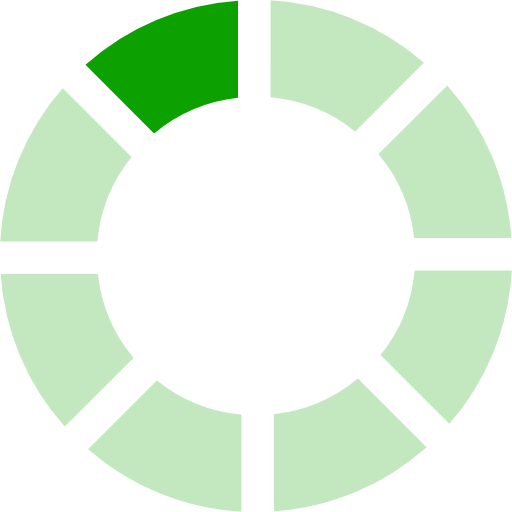
t = 0.00 s
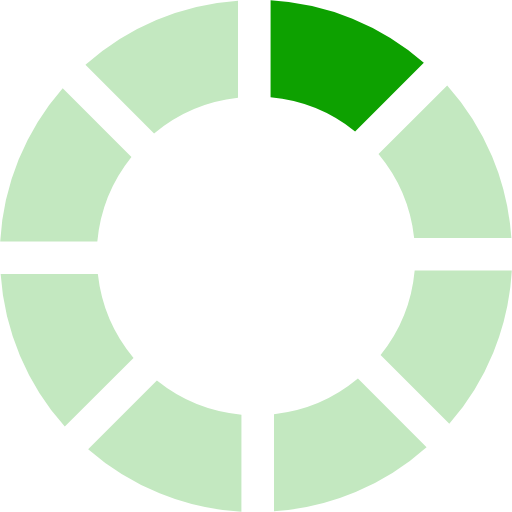
t = 0.13 s
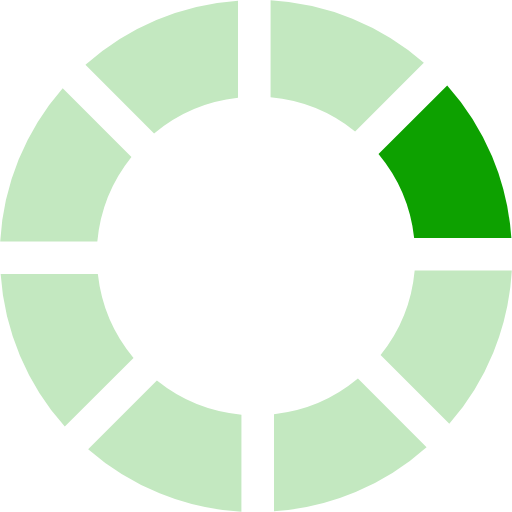
t = 0.23 s
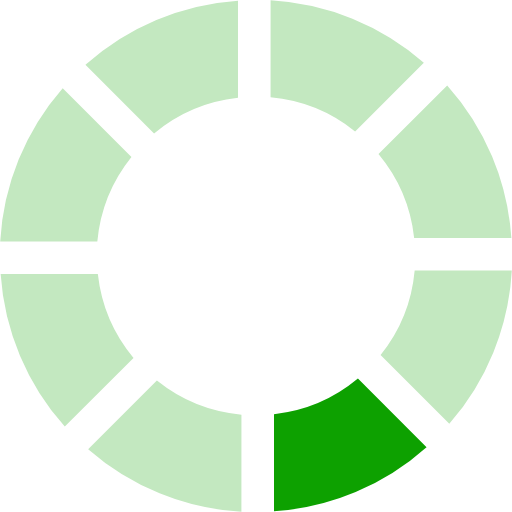
t = 0.36 s
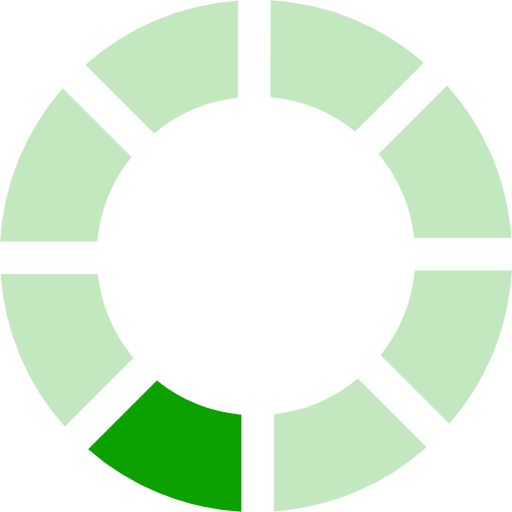
t = 0.49 s
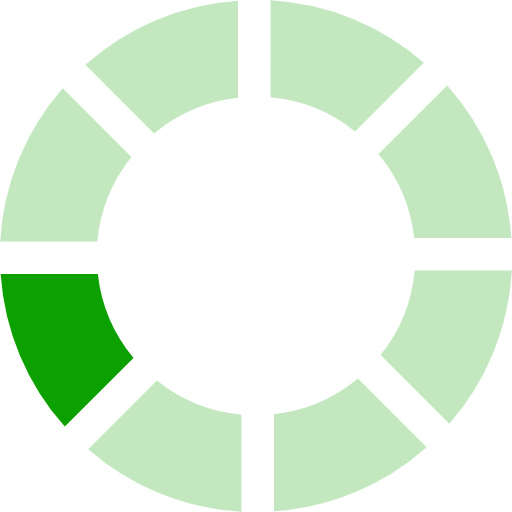
t = 0.59 s

The animated SVG that drew these frames (rendered in a browser with its animation timeline set to each time). Animation: 1 SMIL element (animateTransform=1); one cycle of 0.72 s, repeats indefinitely.

<?xml version="1.0" encoding="UTF-8" standalone="no"?><svg xmlns:svg="http://www.w3.org/2000/svg" xmlns="http://www.w3.org/2000/svg" xmlns:xlink="http://www.w3.org/1999/xlink" version="1.0" width="64px" height="64px" viewBox="0 0 128 128" xml:space="preserve"><g><path d="M38.52 33.37L21.36 16.2A63.6 63.6 0 0 1 59.5.16v24.3a39.5 39.5 0 0 0-20.98 8.92z" fill="#0da100"/><path d="M38.52 33.37L21.36 16.2A63.6 63.6 0 0 1 59.5.16v24.3a39.5 39.5 0 0 0-20.98 8.92z" fill="#c3e8c0" transform="rotate(45 64 64)"/><path d="M38.52 33.37L21.36 16.2A63.6 63.6 0 0 1 59.5.16v24.3a39.5 39.5 0 0 0-20.98 8.92z" fill="#c3e8c0" transform="rotate(90 64 64)"/><path d="M38.52 33.37L21.36 16.2A63.6 63.6 0 0 1 59.5.16v24.3a39.5 39.5 0 0 0-20.98 8.92z" fill="#c3e8c0" transform="rotate(135 64 64)"/><path d="M38.52 33.37L21.36 16.2A63.6 63.6 0 0 1 59.5.16v24.3a39.5 39.5 0 0 0-20.98 8.92z" fill="#c3e8c0" transform="rotate(180 64 64)"/><path d="M38.52 33.37L21.36 16.2A63.6 63.6 0 0 1 59.5.16v24.3a39.5 39.5 0 0 0-20.98 8.92z" fill="#c3e8c0" transform="rotate(225 64 64)"/><path d="M38.52 33.37L21.36 16.2A63.6 63.6 0 0 1 59.5.16v24.3a39.5 39.5 0 0 0-20.98 8.92z" fill="#c3e8c0" transform="rotate(270 64 64)"/><path d="M38.52 33.37L21.36 16.2A63.6 63.6 0 0 1 59.5.16v24.3a39.5 39.5 0 0 0-20.98 8.92z" fill="#c3e8c0" transform="rotate(315 64 64)"/><animateTransform attributeName="transform" type="rotate" values="0 64 64;45 64 64;90 64 64;135 64 64;180 64 64;225 64 64;270 64 64;315 64 64" calcMode="discrete" dur="720ms" repeatCount="indefinite"></animateTransform></g></svg>
